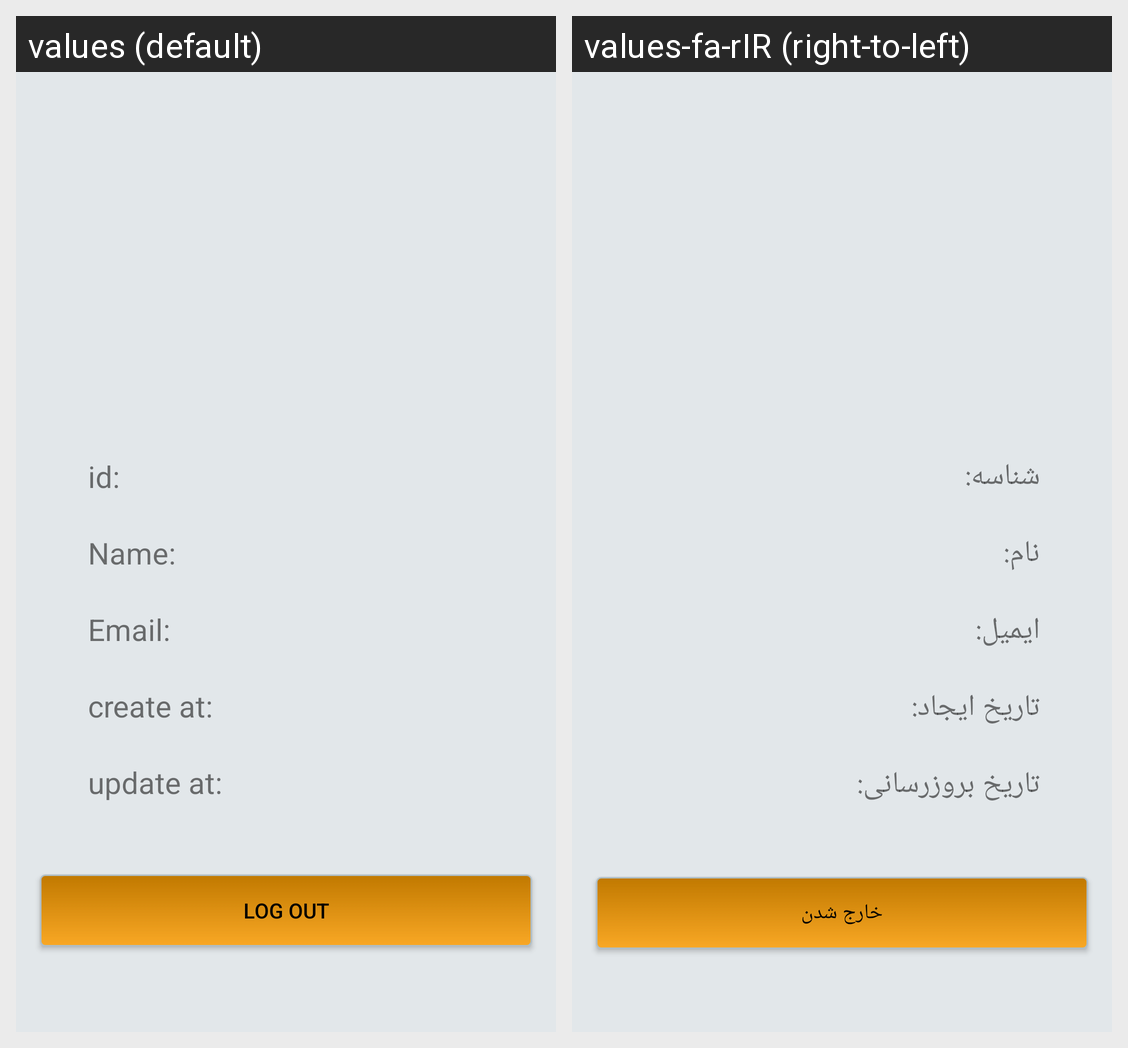

This grid shows one Android layout under two languages. Give, for every string resource on the screen, its name, the default text and each shown locale's text.
Android screen res/layout/fragment_user_info.xml rendered under 2 locales, left to right: values (default), values-fa-rIR (right-to-left). Device: Nexus 5 (rendered at 1080×1920; each locale shown at half size, 540×960, under a caption strip naming it); theme Theme.MoviesApp.
Strings drawn on this screen, with the default value and each locale's value (text and hints the layout hard-codes, and strings that could not be matched under every locale, appear in the picture but are not listed):

id
  values: id:
  values-fa-rIR: شناسه:

name
  values: Name:
  values-fa-rIR: نام:

email_title
  values: Email:
  values-fa-rIR: ایمیل:

create_at
  values: create at:
  values-fa-rIR: تاریخ ایجاد:

update_at
  values: update at:
  values-fa-rIR: تاریخ بروزرسانی:

log_out
  values: log out
  values-fa-rIR: خارج شدن
